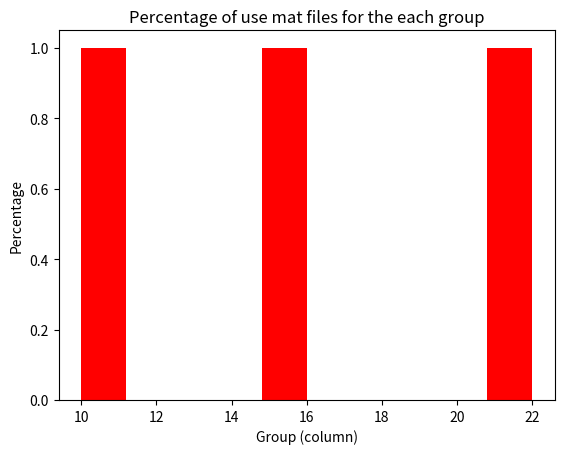

Write Python code to recreate this figure.
import matplotlib.pyplot as plt

percentage=[10,15,22]
plt.hist(percentage, color='r')
plt.title("Percentage of use mat files for the each group")
plt.xlabel("Group (column)")
plt.ylabel("Percentage")
#plt.axis([0.5, 4.5, 0, 100])
plt.show()